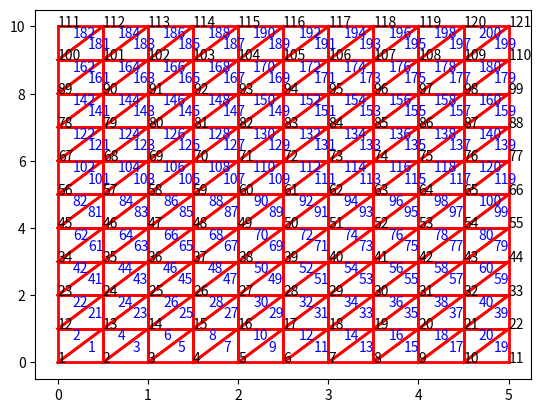
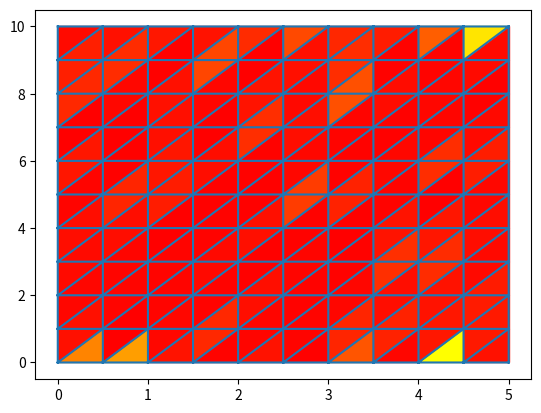
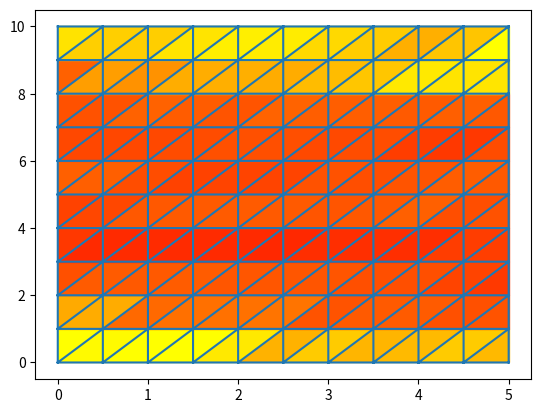
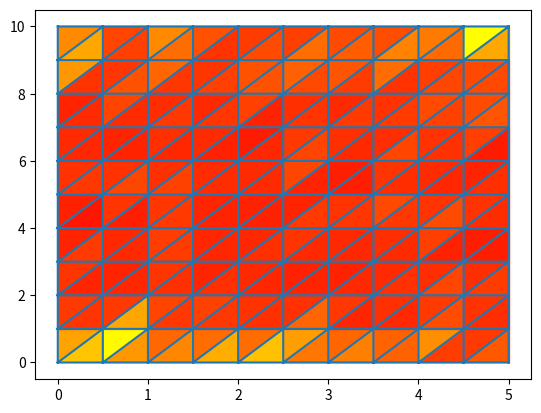

Python code for these plots, in order:
import numpy as np
import matplotlib.pyplot as plt
import matplotlib.tri as mtri
from matplotlib.patches import Polygon

def node_displacement(node_num):
    """
    生成节点位移x（0-10um）, y(0-20um)
    """
    node_disp = np.zeros([node_num, 2])
    # x_coor = np.linspace(0., 0.01, node_num)
    # y_coor = np.linspace(0., 0.02, node_num)

    # x_coor = np.random.random(node_num) / 100
    # y_coor = np.random.random(node_num) / 50

    x_coor = np.random.randn(node_num) / 100
    y_coor = np.random.randn(node_num) / 50

    for i in range(node_num):
        node_disp[i][0] = x_coor[i]
        node_disp[i][1] = y_coor[i]
    
    return np.sort(node_disp, axis=0)

def creat_mesh(x, y, nx, ny, e_type):
    '''
    生成节点坐标和单元索引
    x:x方向上的距离
    y:y方向上的距离
    nx:x方向上的element的数量
    ny:y方向上的element的数量
    e_type:SQ表示是矩形单元,TR表示三角单元

    '''
    # 矩形单元的四角坐标
    q = np.array([[0., 0.], [x, 0.], [0, y], [x, y]])
    # node的数量
    numN = (nx + 1) * (ny + 1)
    # element的数量
    numE = nx * ny
    # 矩形element的角
    NofE = 4
    # 二维坐标
    D = 2
    # nodes 坐标
    NC = np.zeros([numN, D])
    # dx,dy的计算
    dx = q[1, 0] / nx
    dy = q[2, 1] / ny
    # nodes 坐标计算
    n = 0
    for i in range(1, ny + 2):
        for j in range(1, nx + 2):
            NC[n, 0] = q[0, 0] + (j - 1) * dx
            NC[n, 1] = q[0, 1] + (i - 1) * dy

            n += 1
    # element 索引，一个element由四个角的节点进行索引
    EI = np.zeros([numE, NofE])

    for i in range(1, ny + 1):
        for j in range(1, nx + 1):
            # 从底层开始类推
            if j == 1:
                EI[(i - 1) * nx + j - 1, 0] = (i - 1) * (nx + 1) + 1
                EI[(i - 1) * nx + j - 1, 1] = EI[(i - 1) * nx + j - 1, 0] + 1
                EI[(i - 1) * nx + j - 1, 3] = EI[(i - 1) * nx + j - 1, 0] + (nx + 1)
                EI[(i - 1) * nx + j - 1, 2] = EI[(i - 1) * nx + j - 1, 3] + 1
            else:
                EI[(i - 1) * nx + j - 1, 0] = EI[(i - 1) * nx + j - 2, 1]
                EI[(i - 1) * nx + j - 1, 3] = EI[(i - 1) * nx + j - 2, 2]
                EI[(i - 1) * nx + j - 1, 1] = EI[(i - 1) * nx + j - 1, 0] + 1
                EI[(i - 1) * nx + j - 1, 2] = EI[(i - 1) * nx + j - 1, 3] + 1
    # 至此完成了矩形单元的划分工作

    # 三角形单元需要将每一个矩形单元进行拆分，即一分二成两个三角形
    if e_type == 'TR':
        # 三角形的三个角
        NofE_new = 3
        # 单元数量
        numE_new = numE * 2
        # 新的三角单元索引
        EI_new = np.zeros([numE_new, NofE_new])

        # 对矩形单元进行逐个剖分
        for i in range(1, numE + 1):
            EI_new[2 * (i - 1), 0] = EI[i - 1, 0]
            EI_new[2 * (i - 1), 1] = EI[i - 1, 1]
            EI_new[2 * (i - 1), 2] = EI[i - 1, 2]

            EI_new[2 * (i - 1) + 1, 0] = EI[i - 1, 0]
            EI_new[2 * (i - 1) + 1, 1] = EI[i - 1, 2]
            EI_new[2 * (i - 1) + 1, 2] = EI[i - 1, 3]

        EI = EI_new
    EI = EI.astype(int)
    return NC, EI

def strain_compute(node_coor, node_displace):
    # 三个节点坐标
    x1 = node_coor[0][0]
    y1 = node_coor[0][1]
    x2 = node_coor[1][0]
    y2 = node_coor[1][1]
    x3 = node_coor[2][0]
    y3 = node_coor[2][1]

    # 形函数系数（a, b, c）
    a1 = x2 * y3 - x3 * y2
    b1 = y2 - y3
    c1 = x3 - x2

    a2 = x3 * y1 - x1 * y3
    b2 = y3 - y1
    c2 = x1 - x3

    a3 = x1 * y2 - x2 * y1
    b3 = y1 - y2
    c3 = x2 - x1

    # 三角形单元面积A
    A = (x1 * y2 + x2 * y3 + x3 * y1 - x1 * y3 - x2 * y1 - x3 * y2) / 2

    # 应变矩阵B
    B_mat = np.matrix([[b1, 0, b2, 0, b3, 0],
                       [0, c1, 0, c2, 0, c3],
                       [c1, b1, c2, b2, c3, b3]])

    B = (1 / (2 * A)) * B_mat

    # 位移矩阵U
    U_array = node_displace.ravel()
    U = np.asmatrix(U_array)

    # 应变分量（Ex, Ey, Rxy）
    strain_conp = np.dot(B, U.T)

    # print(f"Ex = {strain_conp[0]}\nEy = {strain_conp[1]}\nRxy = {strain_conp[2]}")
    return strain_conp

def draw_mesh(flag, title, color_value_x=None):
    if flag == "init_mesh":
        plt.figure(title)
        count = 1
        # plot nodes num
        for i in range(numN):
            plt.annotate(count, xy=(NC[i, 0], NC[i, 1]))
            count += 1

        if element_type == 'SQ':
            count2 = 1
            for i in range(numE):
                # 计算中点位置
                plt.annotate(count2, xy=((NC[EI[i, 0] - 1, 0] + NC[EI[i, 1] - 1, 0]) / 2,
                                        (NC[EI[i, 0] - 1, 1] + NC[EI[i, 3] - 1, 1]) / 2),
                            c='blue')
                count2 += 1
                # plot lines
                x0, y0 = NC[EI[i, 0] - 1, 0], NC[EI[i, 0] - 1, 1]
                x1, y1 = NC[EI[i, 1] - 1, 0], NC[EI[i, 1] - 1, 1]
                x2, y2 = NC[EI[i, 2] - 1, 0], NC[EI[i, 2] - 1, 1]
                x3, y3 = NC[EI[i, 3] - 1, 0], NC[EI[i, 3] - 1, 1]
                plt.plot([x0, x1], [y0, y1], c='red', linewidth=2)
                plt.plot([x0, x3], [y0, y3], c='red', linewidth=2)
                plt.plot([x1, x2], [y1, y2], c='red', linewidth=2)
                plt.plot([x2, x3], [y2, y3], c='red', linewidth=2)

        if element_type == 'TR':
            count2 = 1
            for i in range(numE):
                # 计算中点位置
                plt.annotate(count2, xy=((NC[EI[i, 0] - 1, 0] + NC[EI[i, 1] - 1, 0] + NC[EI[i, 2] - 1, 0]) / 3,
                                        (NC[EI[i, 0] - 1, 1] + NC[EI[i, 1] - 1, 1] + NC[EI[i, 2] - 1, 1]) / 3),
                            c='blue')
                count2 += 1
                x0, y0 = NC[EI[i, 0] - 1, 0], NC[EI[i, 0] - 1, 1]
                x1, y1 = NC[EI[i, 1] - 1, 0], NC[EI[i, 1] - 1, 1]
                x2, y2 = NC[EI[i, 2] - 1, 0], NC[EI[i, 2] - 1, 1]
                plt.plot([x0, x1], [y0, y1], c='red', linewidth=2)
                plt.plot([x1, x2], [y1, y2], c='red', linewidth=2)
                plt.plot([x0, x2], [y0, y2], c='red', linewidth=2)
        # plt.xlim(0, x)
        # plt.ylim(0, y)
        plt.axis("tight")   # equal

    elif flag == "strain_mesh":
        fig = plt.figure(title)
        sub = fig.add_subplot(111)
        x = np.squeeze(NC[:, 0])
        y = np.squeeze(NC[:, 1])
        tri = EI - 1
        triang = mtri.Triangulation(x, y, tri)

        # 给每一个三角形添加颜色
        triangles = tri
        for i in range(numE):
            vertices = np.zeros([3,2])
            for j in range(3):
                vertices[j,0] = x[triangles[i,j]]
                vertices[j,1] = y[triangles[i,j]]
            # x_center = (x[triangles[i,0]]+x[triangles[i,1]]+x[triangles[i,2]])/3
            poly = Polygon(vertices, color=plt.cm.autumn(color_value_x[i]))
            sub.add_patch(poly)


        # plt.tricontourf(triang, np.zeros_like(x))
        plt.triplot(triang) # , 'go-'
        # cbar = fig.colorbar(sub)

    # plt.show()

'''
def calculate_strain(displacements, coordinates, elements):
    """
    计算平面应变
    :param displacements: 位移向量，形如 [u1, v1, u2, v2, ..., un, vn]
    :param coordinates: 节点坐标，形如 [[x1, y1], [x2, y2], ..., [xn, yn]]
    :param elements: 单元信息，形如 [[node1, node2, node3], ..., [nodei, nodej, nodek]]
    :return: 应变矩阵，形如 [[exx1, eyy1, exy1], [exx2, eyy2, exy2], ..., [exxm, eyym, exym]]
    """
    strains = []
    for element in elements:
        # 获取单元上的三个节点的编号
        node1, node2, node3 = element
        # 获取单元上的三个节点的位移
        u1, v1 = displacements[2 * node1:2 * node1 + 2]
        u2, v2 = displacements[2 * node2:2 * node2 + 2]
        u3, v3 = displacements[2 * node3:2 * node3 + 2]
        # 获取单元上的三个节点的坐标
        x1, y1 = coordinates[node1]
        x2, y2 = coordinates[node2]
        x3, y3 = coordinates[node3]
        # 计算单元的位移矩阵
        B = np.array([
            [y2 - y3, 0, y3 - y1, 0, y1 - y2, 0],
            [0, x3 - x2, 0, x1 - x3, 0, x2 - x1],
            [x3 - x2, y2 - y3, x1 - x3, y3 - y1, x2 - x1, y1 - y2]
        ]) / (2 * (x1 * (y2 - y3) + x2 * (y3 - y1) + x3 * (y1 - y2)))
        # 计算单元的应变
        strain = np.dot(B, np.array([u1, v1, u2, v2, u3, v3]))
        strains.append(strain)
    return strains
'''

def normalization(color_value):
    '''
    将应变值归一化，用于绘制热力图
    '''
    x_max = color_value.max()
    x_min = color_value.min()
    for i, value in enumerate(color_value):
        color_value[i] = value / (x_max - x_min)

    return color_value


if __name__ == "__main__":
    # 网格参数
    x, y = 5, 10
    nx = 10
    ny = 10
    element_type = 'TR'
    NC, EI = creat_mesh(x, y, nx, ny, element_type)
    numN = np.size(NC, 0)
    numE = np.size(EI, 0)

    # 可视化网格
    draw_mesh("init_mesh", "mesh generate")

    node_disp_all = node_displacement(numN)

    print("节点坐标：\n", NC)
    print("单元索引：\n", EI)
    print("节点位移：\n", node_disp_all)

    node_coor_tri = np.zeros([3, 2])
    node_disp_tri = np.zeros([3, 2])
    strain_conp_all = np.zeros([numE, 3, 1])
    for e in range(numE):
        node_1_index = EI[e][0]-1
        node_2_index = EI[e][1]-1
        node_3_index = EI[e][2]-1
        for k in range(3):
            node_coor_tri[k] = NC[EI[e][k]-1]
            node_disp_tri[k] = node_disp_all[EI[e][k]-1]
        
        strain_conp_all[e] = strain_compute(node_coor_tri, node_disp_tri)
    
    print("单元应变：\n", strain_conp_all)
    
    # 可视化应变分量
    color_value_x = strain_conp_all[:, 0, 0]
    color_value_x = normalization(color_value_x)

    color_value_y = strain_conp_all[:, 1, 0]
    color_value_y = normalization(color_value_y)

    color_value_xy = strain_conp_all[:, 2, 0]
    color_value_xy = normalization(color_value_xy)

    draw_mesh("strain_mesh", "strain x", color_value_x)
    draw_mesh("strain_mesh", "strain y", color_value_y)
    draw_mesh("strain_mesh", "strain xy", color_value_xy)

    plt.show()
